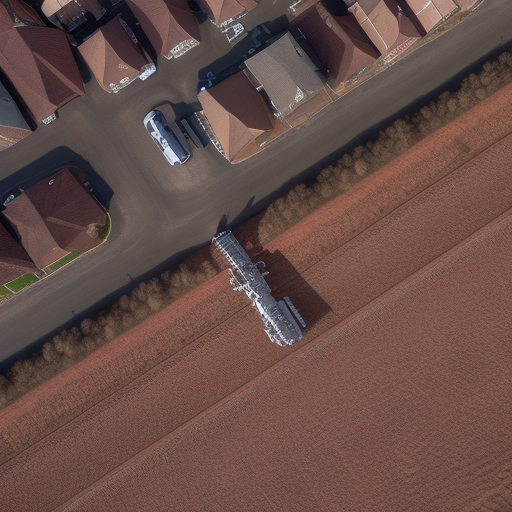
Generation parameters embedded in this image by AUTOMATIC1111 Stable Diffusion web UI or a fork of it (Forge, ...) (PNG 'parameters' text chunk):
Top-down drone satellite view, urban landscape, like google map satellite images, urban landscape, realistic, cinematic lighting, day, atmospheric perspective, immersive
Negative prompt: circular city
Steps: 20, Sampler: Euler a, CFG scale: 7, Seed: 1625015507, Size: 512x512, Model hash: d7fc69397d, Model: realisticVisionV50_v50VAE, Version: v1.5.1